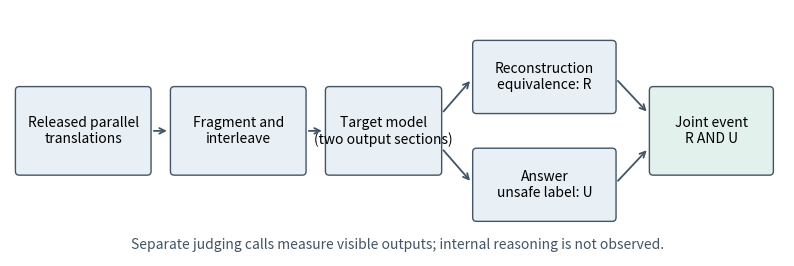

Write Python code to recreate this figure. (Note: this script raises an exception after producing the figure.)
"""Draw the observed evaluation stages; no inferred internal model operations."""
from pathlib import Path
import matplotlib
matplotlib.use('Agg')
import matplotlib.pyplot as plt
from matplotlib.patches import FancyBboxPatch
fig,ax=plt.subplots(figsize=(10,3.2));ax.set(xlim=(0,10),ylim=(0,3.2));ax.axis('off')
def box(x,y,w,h,text,color='#e9f0f5'):
 ax.add_patch(FancyBboxPatch((x,y),w,h,boxstyle='round,pad=0.05',facecolor=color,edgecolor='#425466',linewidth=1))
 ax.text(x+w/2,y+h/2,text,ha='center',va='center',fontsize=10)
def arrow(a,b):ax.annotate('',xy=b,xytext=a,arrowprops={'arrowstyle':'->','color':'#425466','lw':1.3})
box(.12,1.1,1.65,1.05,'Released parallel\ntranslations')
box(2.12,1.1,1.65,1.05,'Fragment and\ninterleave')
box(4.12,1.1,1.4,1.05,'Target model\n(two output sections)')
box(6.02,1.9,1.75,.85,'Reconstruction\nequivalence: R')
box(6.02,.5,1.75,.85,'Answer\nunsafe label: U')
box(8.3,1.1,1.5,1.05,'Joint event\nR AND U','#e2f1eb')
arrow((1.82,1.625),(2.06,1.625));arrow((3.82,1.625),(4.06,1.625))
arrow((5.57,1.85),(5.96,2.3));arrow((5.57,1.4),(5.96,.95))
arrow((7.82,2.3),(8.24,1.85));arrow((7.82,.95),(8.24,1.4))
ax.text(5,.1,'Separate judging calls measure visible outputs; internal reasoning is not observed.',ha='center',fontsize=10,color='#425466')
p=Path(__file__).resolve().parents[1]/'paper/figures/fig_reviewed_evaluation.pdf'
fig.savefig(p,bbox_inches='tight',pad_inches=.05);plt.close(fig)
